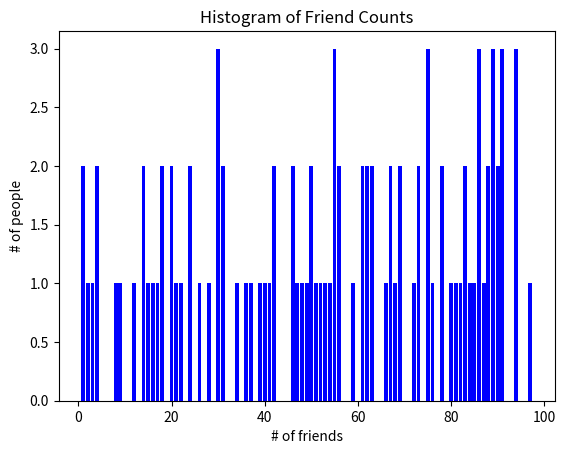

This chart was generated by the following Python code:
from numpy.random import randint
from collections import Counter
from matplotlib import pyplot as plt
from math import sqrt
import numpy as np

num = 100
num_friends = [randint(0, 100) for _ in range(num)]


def bar(x, y, *args, **kwargs):
    savefile = kwargs.pop("savefile") if kwargs.get("savefile") else None
    xlabel = kwargs.pop("xlabel") if kwargs.get("xlabel") else None
    ylabel = kwargs.pop("ylabel") if kwargs.get("ylabel") else None
    title = kwargs.pop("title") if kwargs.get("title") else None
    plt.figure()
    plt.bar(x, y, *args, **kwargs)
    plt.xlabel(xlabel)
    plt.ylabel(ylabel)
    plt.title(title)
    plt.savefig(savefile)


def mean(x):
    return sum(x) / len(x)


def median(x):
    n = len(x)
    sorted_x = sorted(x)
    midpoint = n // 2
    if n % 2 == 1:
        return sorted_x[midpoint]
    else: # this depends on definition of the mean
          # in this case: median not necessarily the same as 50 % percentile
        lo = midpoint - 1
        hi = midpoint
        return (sorted_x[lo] + sorted_x[hi]) / 2


def quantile(x, p):
    n = len(x)
    # p_index = int(p * len(x))
    p_index = int(p * len(x))
    return sorted(x)[p_index]


def mode(x):  # the most common values
    counts = Counter(x)
    max_count = max(counts.values())
    return [x_i for x_i, count in counts.items() if count == max_count]


def data_range(x):  # dispersion
    return max(x) - min(x)


def mean_deviations(x):
    m = mean(x)
    return [x_i - m for x_i in x]


def sum_of_squares(x):
    return sum([i ** 2 for i in x])


def variance(x):
    n = len(x)
    deviations = mean_deviations(x)
    # return sum_of_squares(deviations) / (n - 1)
    return sum_of_squares(deviations) / (n)  # the numpy way of calculating the variance


def standard_deviation(x):
    return sqrt(variance(x))


if __name__ == "__main__":
    print(num_friends)
    friend_counts = Counter(num_friends)
    xs = list(friend_counts.keys())
    ys = [friend_counts[x] for x in xs]
    bar(xs, ys, color="blue", savefile="histogram_friendcounts.png",
        xlabel="# of friends", ylabel="# of people",
        title="Histogram of Friend Counts")
    print(f"Number of datapoints: {len(num_friends)}")
    sv = sorted(num_friends)
    print(f"Kleinster: {sv[0], np.min(num_friends)}, zweitkleinster: {sv[1]},  zweitgroesster: {sv[-2]}")
    print(f"Mittelwert: {mean(num_friends), np.mean(num_friends)}", end="\t")
    print(f"Zentralwert: {median(num_friends), np.median(num_friends)}")
    print(f"25 % Quantile: {quantile(num_friends, 0.25), np.quantile(num_friends, q=0.25)}", end="\t")
    print(f"75 % Quantile: {quantile(num_friends, 0.70)}")
    print(f"50 % Quantile: {quantile(num_friends, 0.50)}", end="\t")
    print(f"Die häufigsten Werte: {mode(num_friends)}")
    print(f"Die Streuung der Daten beträgt: {data_range(num_friends)}")
    print(f"Die Varianz beträgt: {variance(num_friends), np.var(num_friends)}")
    print(f"Die Standardabweichung beträgt: {standard_deviation(num_friends), np.std(num_friends)}")
